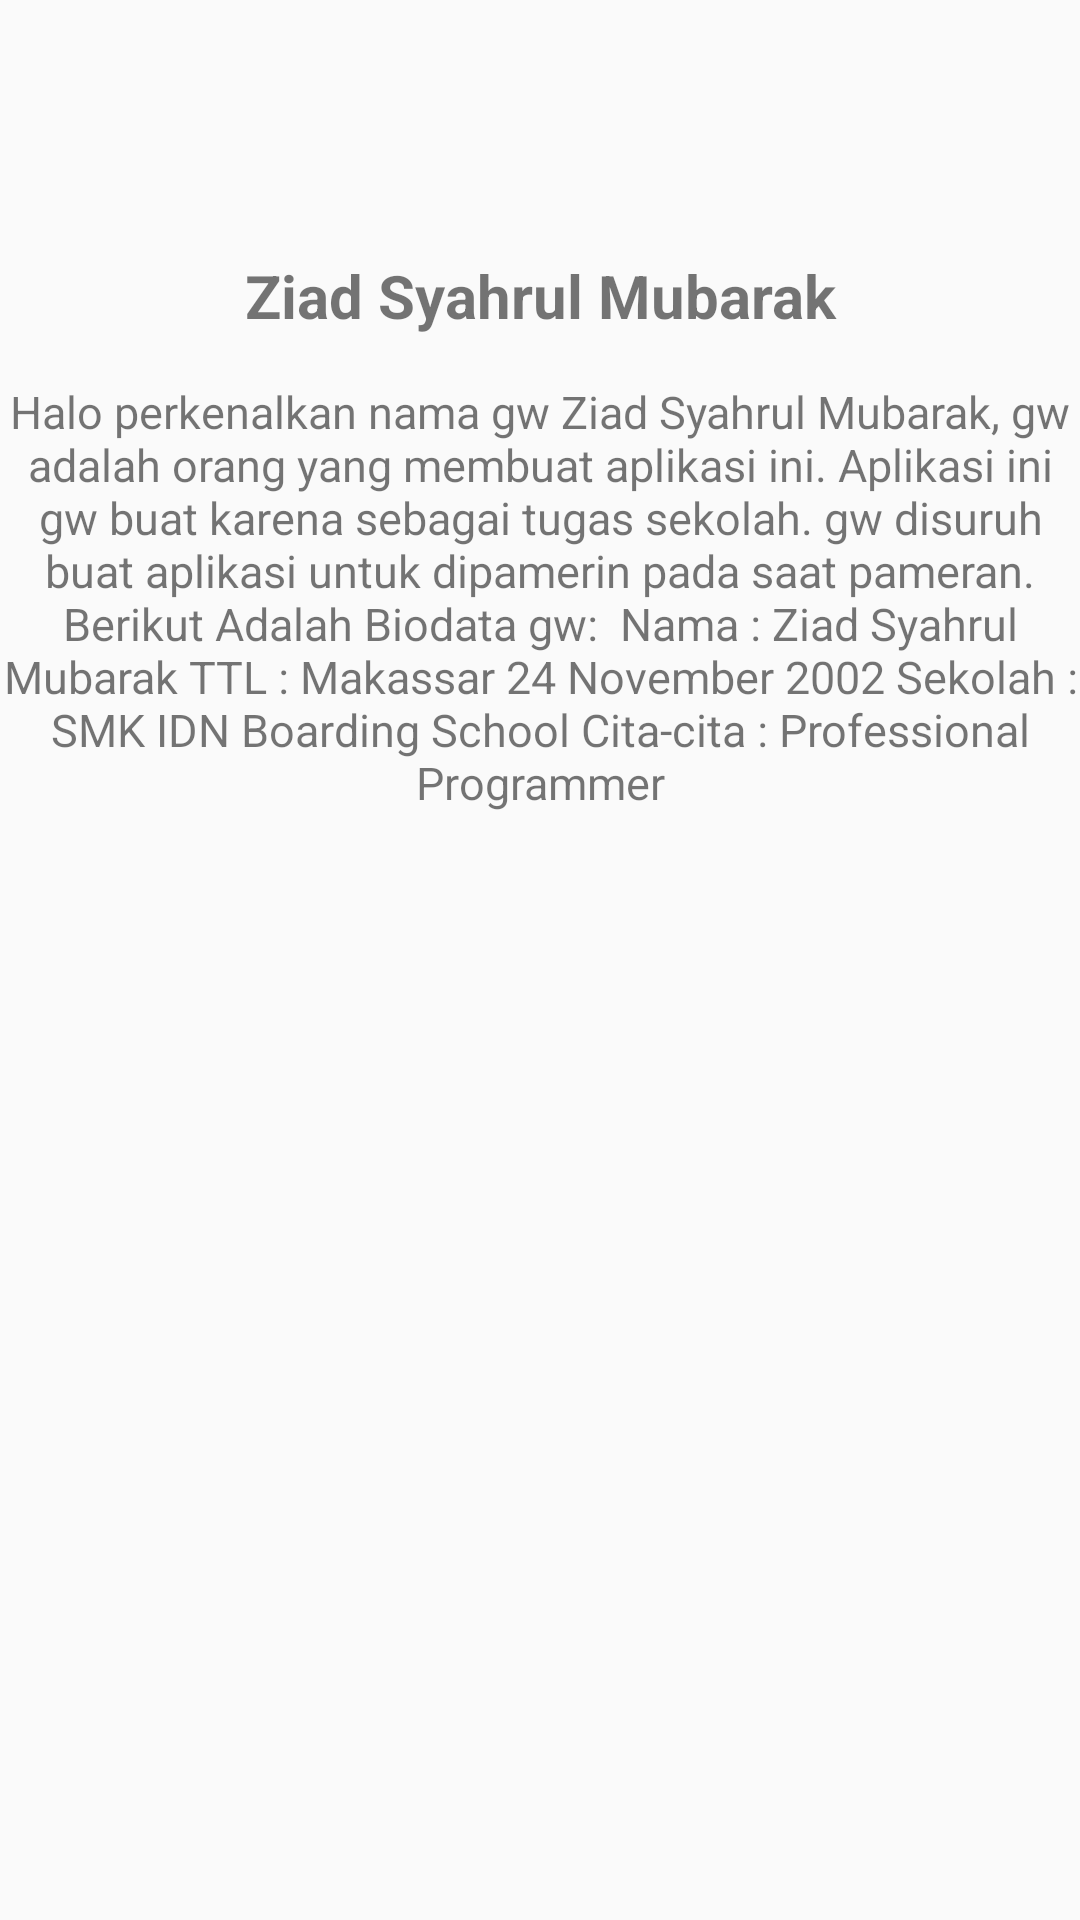

Layout XML and referenced resources for this Android screen:
<!-- AndroidManifest.xml: application theme AppTheme -->
<!-- res/layout/activity_profile.xml -->
<?xml version="1.0" encoding="utf-8"?>
    <LinearLayout
        xmlns:android="http://schemas.android.com/apk/res/android"
        xmlns:app="http://schemas.android.com/apk/res-auto"
        xmlns:tools="http://schemas.android.com/tools"
        android:layout_width="match_parent"
        android:layout_height="match_parent"
        tools:context=".DetailActivity"
        android:orientation="vertical"
        android:layout_margin="15dp">

        <ImageView
            android:id="@+id/imgLogo"
            android:layout_width="70dp"
            android:layout_height="70dp"
            android:layout_gravity="center"/>

        <TextView
            android:id="@+id/txtTitle"
            android:layout_width="match_parent"
            android:layout_height="wrap_content"
            android:gravity="center"
            android:text="Ziad Syahrul Mubarak"
            android:textStyle="bold"
            android:textSize="20dp"
            android:paddingTop="15dp"/>

        <TextView
            android:id="@+id/txtDetail"
            android:layout_width="match_parent"
            android:layout_height="wrap_content"
            android:gravity="center"
            android:textSize="15dp"
            android:paddingTop="15dp"
            android:text="Halo perkenalkan nama gw Ziad Syahrul Mubarak, gw adalah orang yang membuat aplikasi ini. Aplikasi ini gw buat karena sebagai tugas sekolah. gw disuruh buat aplikasi untuk dipamerin pada saat pameran.


Berikut Adalah Biodata gw:

Nama : Ziad Syahrul Mubarak
TTL : Makassar 24 November 2002
Sekolah : SMK IDN Boarding School
Cita-cita : Professional Programmer"/>

    </LinearLayout>
<!-- resources referenced by this layout -->
<resources>
  <style name="AppTheme" parent="Theme.AppCompat.Light.NoActionBar">
          
          <item name="colorPrimary">@color/colorPrimary</item>
          <item name="colorPrimaryDark">@color/colorPrimaryDark</item>
          <item name="colorAccent">@color/colorAccent</item>
      </style>
  <!-- not gathered from this repository: default colours our renderer supplied (Android Studio template values) -->
  <color name="colorPrimary">#FF6200EE</color>
  <color name="colorPrimaryDark">#FF3700B3</color>
  <color name="colorAccent">#FF03DAC5</color>
</resources>
